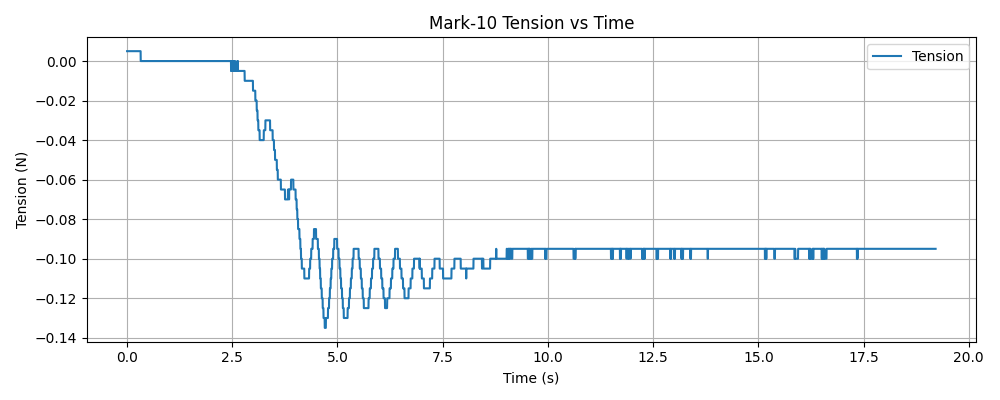

Source data for this figure (header and first rows):
timestamp, tension (N)
1765421335, 0.005000
1765421335, 0.005000
1765421335, 0.005000
1765421335, 0.005000
1765421335, 0.005000
1765421335, 0.005000
1765421335, 0.005000
1765421335, 0.005000
1765421335, 0.005000
1765421335, 0.005000
1765421335, 0.005000
1765421335, 0.005000
1765421335, 0.005000
1765421335, 0.005000
1765421335, 0.005000
1765421335, 0.005000
1765421335, 0.005000
1765421335, 0.005000
1765421335, 0.005000
1765421335, 0.005000
1765421335, 0.005000
1765421335, 0.005000
1765421335, 0.005000
1765421335, 0.005000
1765421335, 0.005000
1765421335, 0.005000
1765421335, 0.005000
1765421335, 0.005000
1765421335, 0.005000
1765421335, 0.005000
1765421335, 0.005000
1765421335, 0.005000
1765421335, 0.005000
1765421335, 0.005000
1765421335, 0.005000
1765421335, 0.005000
1765421335, 0.005000
1765421335, 0.005000
1765421335, 0.005000
1765421335, 0.005000
1765421335, 0.005000
1765421335, 0.005000
1765421335, 0.005000
1765421335, 0.005000
1765421335, 0.005000
1765421335, 0.005000
1765421335, 0.005000
1765421335, 0.005000
1765421335, 0.005000
1765421335, 0.005000
1765421335, 0.005000
1765421335, 0.005000
1765421335, 0.005000
1765421335, 0.005000
1765421335, 0.005000
1765421335, 0.005000
1765421335, 0.005000
1765421335, 0.005000
1765421335, 0.005000
1765421335, 0.005000
... 6,037 more rows
